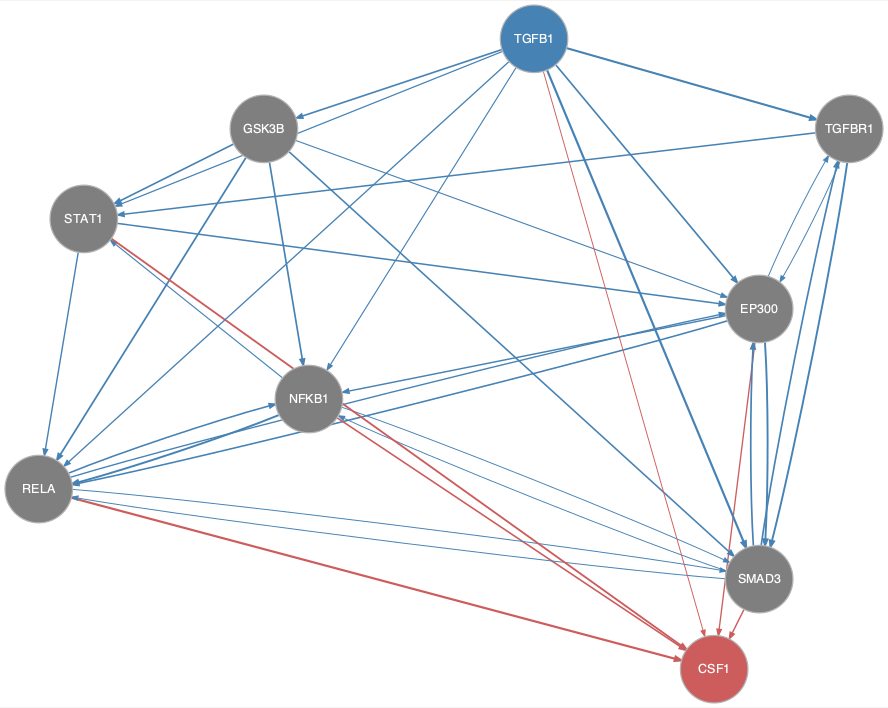

Data behind this chart, as committed beside it:
from	to
EP300	NFKB1
EP300	RELA
EP300	SMAD3
EP300	TGFBR1
GSK3B	EP300
GSK3B	NFKB1
GSK3B	RELA
GSK3B	SMAD3
GSK3B	STAT1
NFKB1	RELA
NFKB1	SMAD3
NFKB1	STAT1
RELA	EP300
RELA	NFKB1
RELA	SMAD3
SMAD3	EP300
SMAD3	NFKB1
SMAD3	RELA
SMAD3	TGFBR1
STAT1	EP300
STAT1	RELA
TGFB1	EP300
TGFB1	GSK3B
TGFB1	NFKB1
TGFB1	RELA
TGFB1	SMAD3
TGFB1	STAT1
TGFB1	TGFBR1
TGFBR1	EP300
TGFBR1	SMAD3
TGFBR1	STAT1
EP300	CSF1
NFKB1	CSF1
RELA	CSF1
SMAD3	CSF1
STAT1	CSF1
TGFB1	CSF1
